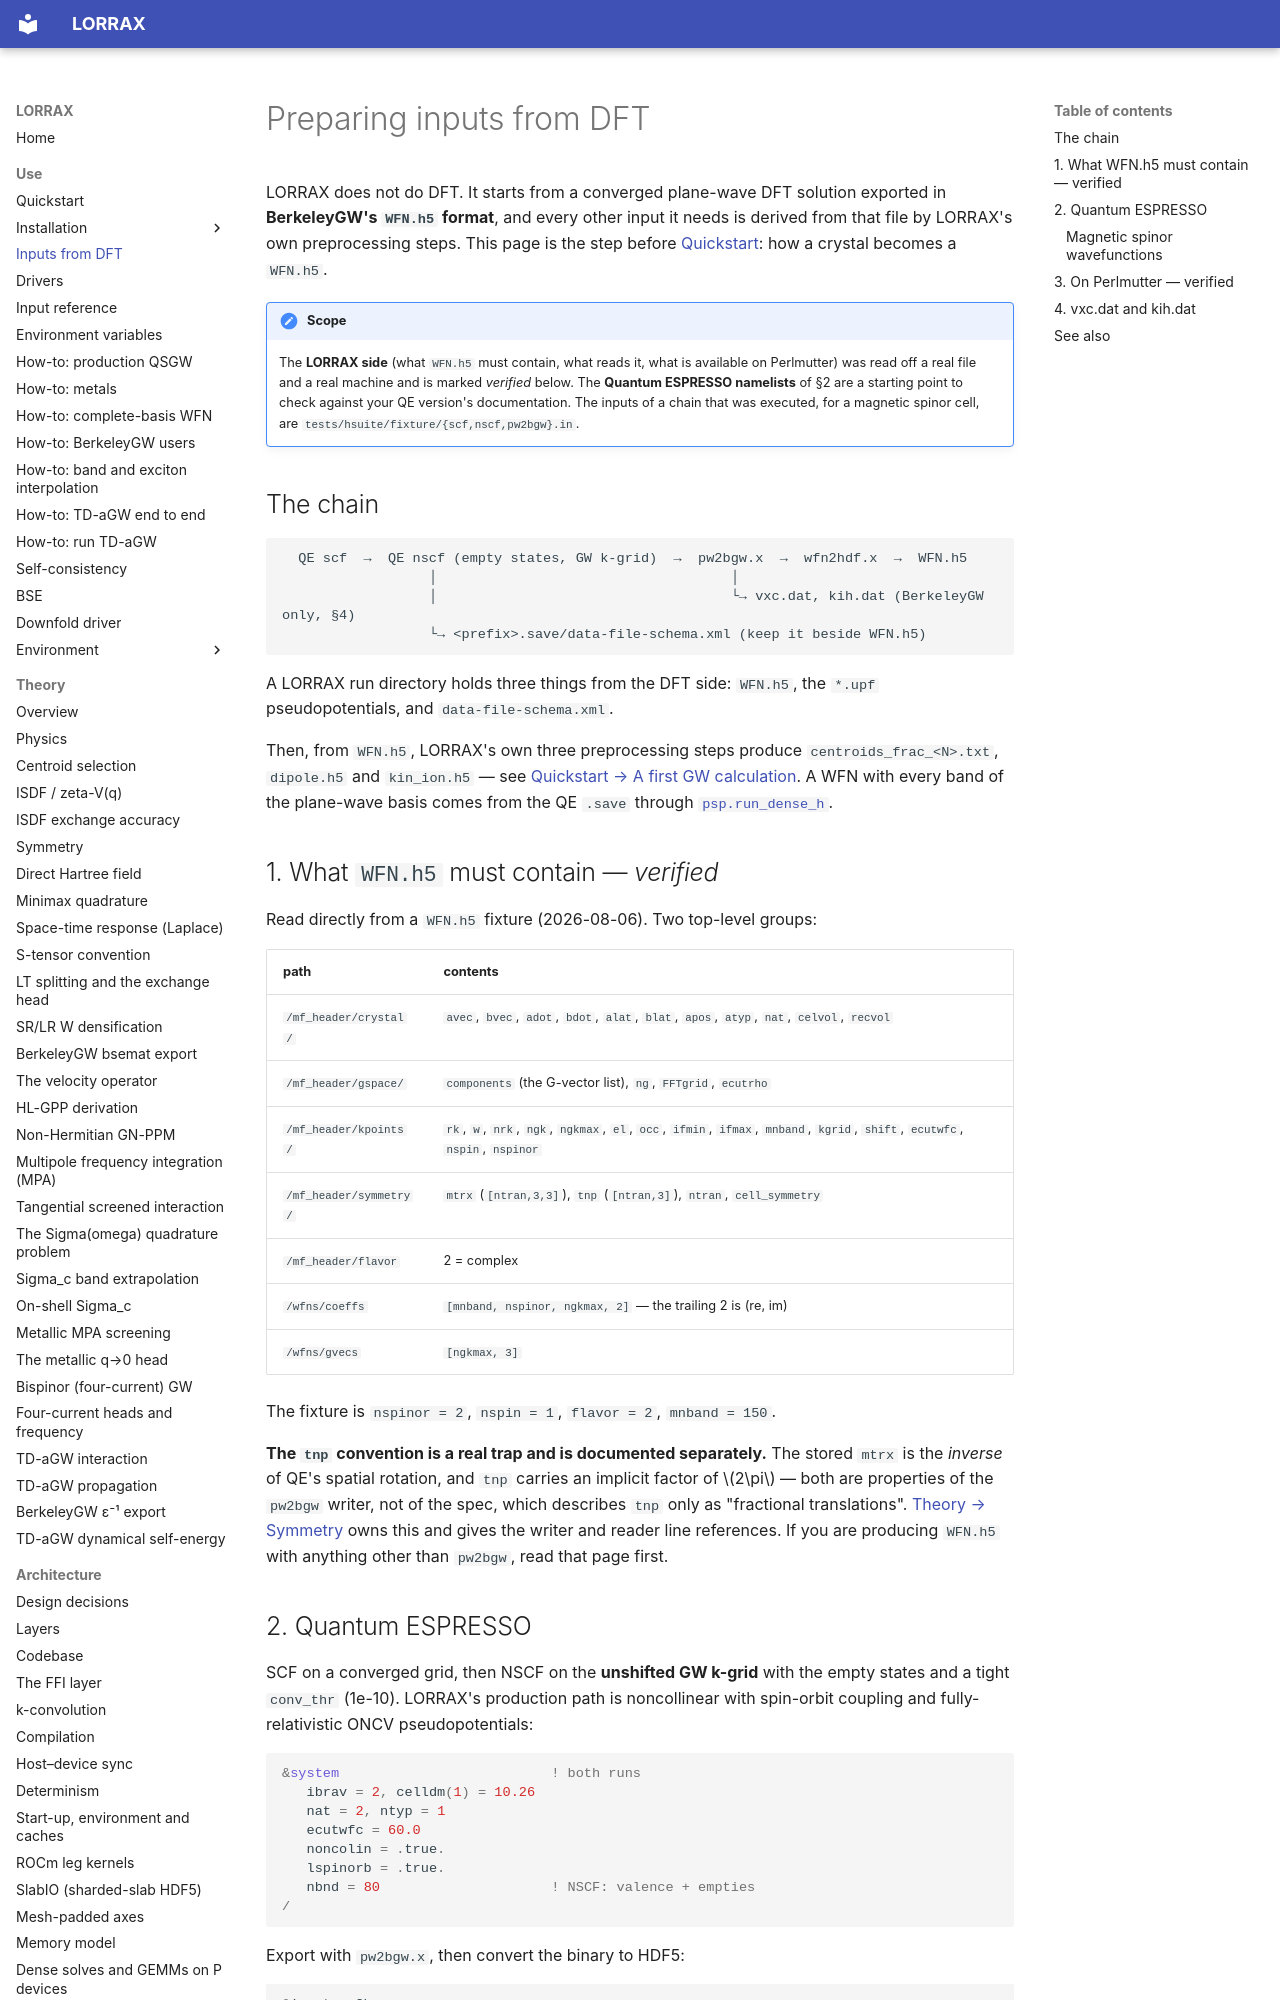

repository: jackmcarthur/lorrax · page: preprocessing/index.html · generator: mkdocs

# Preparing inputs from DFT

LORRAX does not do DFT. It starts from a converged plane-wave DFT solution exported in
**BerkeleyGW's `WFN.h5` format**, and every other input it needs is derived from that file
by LORRAX's own preprocessing steps. This page is the step before
[Quickstart](quickstart.md): how a crystal becomes a `WFN.h5`.

!!! note "Scope"
    The **LORRAX side** (what `WFN.h5` must contain, what reads it, what is available on
    Perlmutter) was read off a real file and a real machine and is marked *verified*
    below. The **Quantum ESPRESSO namelists** of §2 are a starting point to check against
    your QE version's documentation. The inputs of a chain that was executed, for a
    magnetic spinor cell, are `tests/hsuite/fixture/{scf,nscf,pw2bgw}.in`.

## The chain

```text
  QE scf  →  QE nscf (empty states, GW k-grid)  →  pw2bgw.x  →  wfn2hdf.x  →  WFN.h5
                  │                                    │
                  │                                    └→ vxc.dat, kih.dat (BerkeleyGW only, §4)
                  └→ <prefix>.save/data-file-schema.xml (keep it beside WFN.h5)
```

A LORRAX run directory holds three things from the DFT side: `WFN.h5`, the `*.upf`
pseudopotentials, and `data-file-schema.xml`.

Then, from `WFN.h5`, LORRAX's own three preprocessing steps produce `centroids_frac_<N>.txt`,
`dipole.h5` and `kin_ion.h5` — see
[Quickstart → A first GW calculation](quickstart.md#first-calculation).
A WFN with every band of the plane-wave basis comes from the QE `.save` through
[`psp.run_dense_h`](how-to/complete-basis-wfn.md).

## 1. What `WFN.h5` must contain — *verified*

Read directly from a `WFN.h5` fixture
(2026-08-06). Two top-level groups:

| path | contents |
|---|---|
| `/mf_header/crystal/` | `avec`, `bvec`, `adot`, `bdot`, `alat`, `blat`, `apos`, `atyp`, `nat`, `celvol`, `recvol` |
| `/mf_header/gspace/` | `components` (the G-vector list), `ng`, `FFTgrid`, `ecutrho` |
| `/mf_header/kpoints/` | `rk`, `w`, `nrk`, `ngk`, `ngkmax`, `el`, `occ`, `ifmin`, `ifmax`, `mnband`, `kgrid`, `shift`, `ecutwfc`, `nspin`, `nspinor` |
| `/mf_header/symmetry/` | `mtrx` (`[ntran,3,3]`), `tnp` (`[ntran,3]`), `ntran`, `cell_symmetry` |
| `/mf_header/flavor` | 2 = complex |
| `/wfns/coeffs` | `[mnband, nspinor, ngkmax, 2]` — the trailing 2 is (re, im) |
| `/wfns/gvecs` | `[ngkmax, 3]` |

The fixture is `nspinor = 2`, `nspin = 1`, `flavor = 2`, `mnband = 150`.

**The `tnp` convention is a real trap and is documented separately.** The stored `mtrx` is
the *inverse* of QE's spatial rotation, and `tnp` carries an implicit factor of $2\pi$ —
both are properties of the `pw2bgw` writer, not of the spec, which describes `tnp` only as
"fractional translations". [Theory → Symmetry](theory/symmetry.md) owns this and gives the
writer and reader line references. If you are producing `WFN.h5` with anything other than
`pw2bgw`, read that page first.
